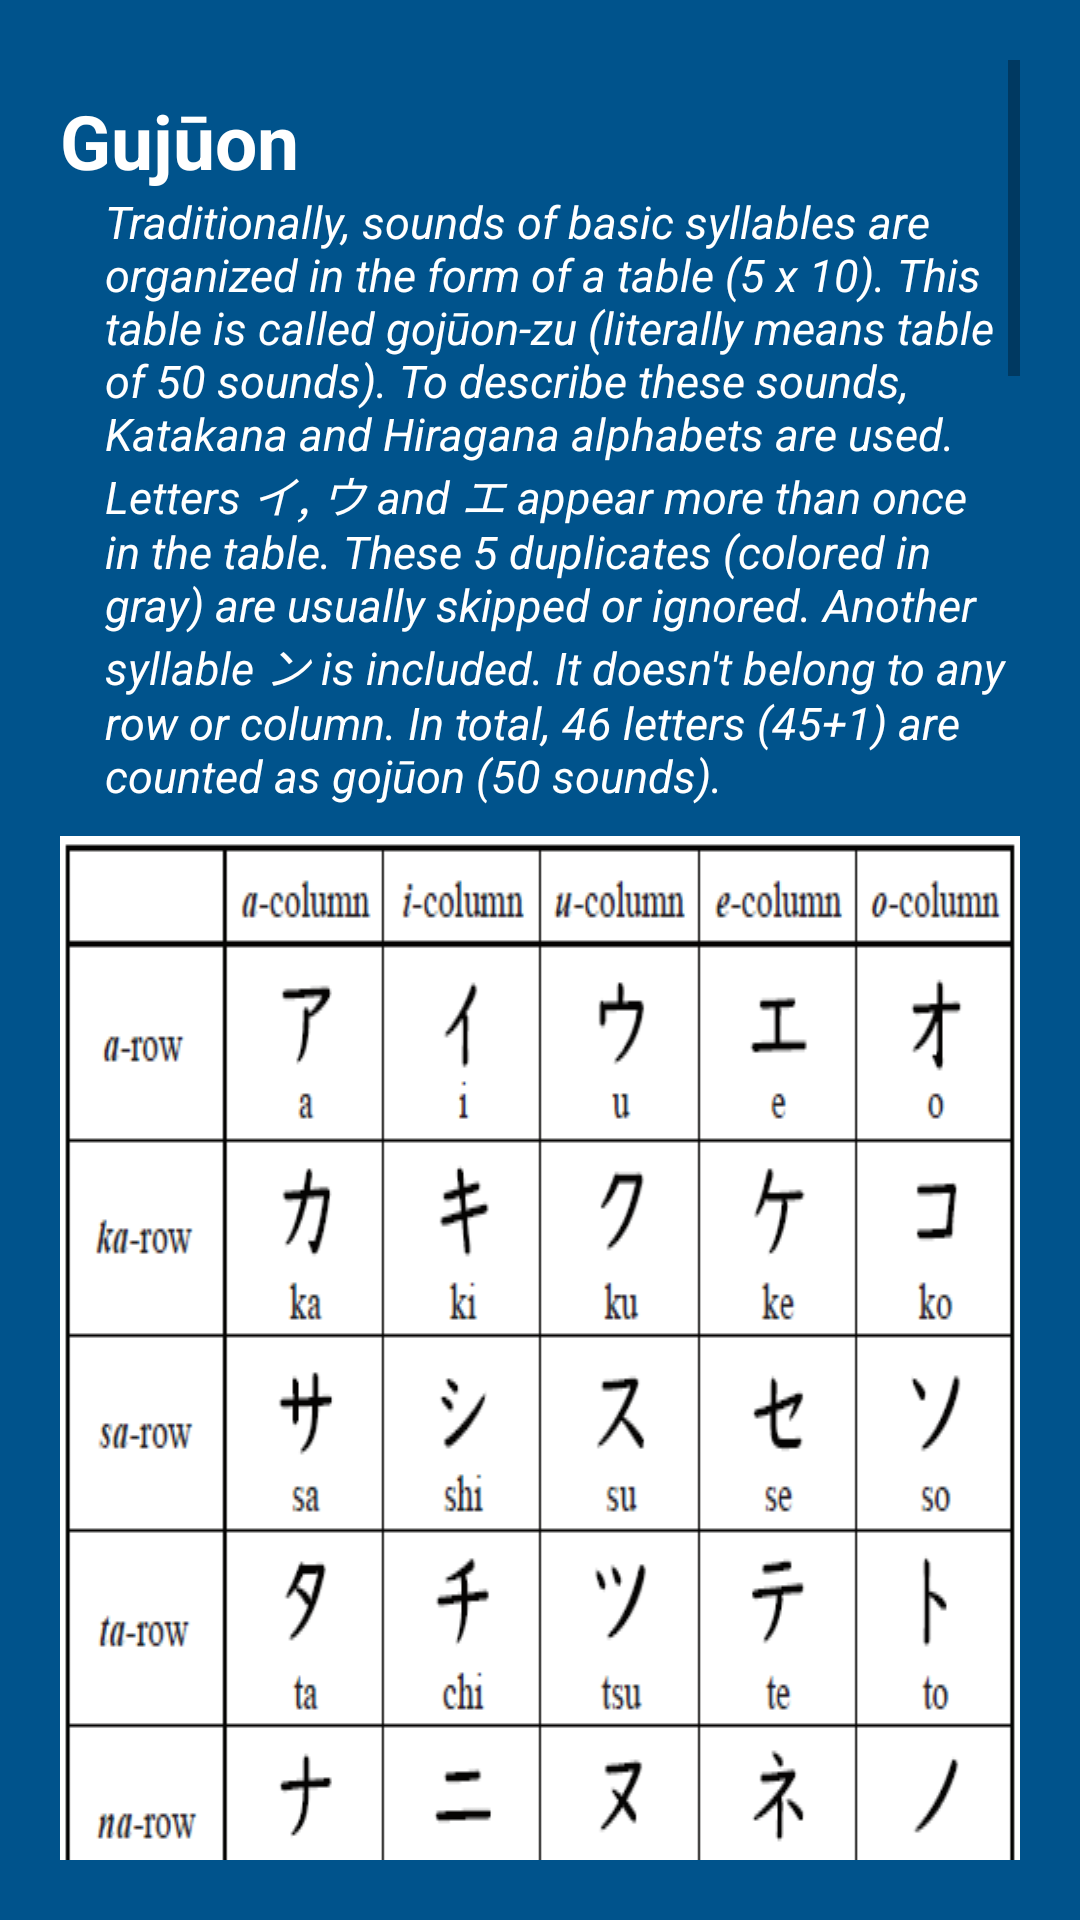

Layout XML and referenced resources for this Android screen:
<!-- AndroidManifest.xml: application theme Theme.Navigation -->
<!-- res/layout/fragment_katakana.xml -->
<?xml version="1.0" encoding="utf-8"?>
<ScrollView xmlns:android="http://schemas.android.com/apk/res/android"
    xmlns:app="http://schemas.android.com/apk/res-auto"
    xmlns:tools="http://schemas.android.com/tools"
    android:layout_width="match_parent"
    android:layout_height="match_parent"
    android:padding="20dp"
    android:background="@color/maverick"
    tools:context=".ui.katakana.KatakanaFragment">

    <LinearLayout
        android:layout_width="match_parent"
        android:layout_height="wrap_content"
        android:orientation="vertical">
        
        <TextView
            android:id="@+id/tv_gojuon_k"
            android:layout_width="wrap_content"
            android:layout_height="wrap_content"
            android:layout_marginTop="10dp"
            android:text="@string/g_k_txt"
            android:textColor="@color/white"
            android:textSize="25sp"
            android:textStyle="bold" />
        <TextView
            android:id="@+id/tv_gojuon2_k"
            android:layout_width="wrap_content"
            android:layout_height="wrap_content"
            android:layout_marginStart="15dp"
            android:text="@string/gj_k"
            android:textColor="@color/white"
            android:textSize="15sp"
            android:textStyle="italic" />
        <ImageView
            android:layout_width="match_parent"
            android:layout_height="wrap_content"
            android:layout_marginStart="0dp"
            android:layout_marginTop="10dp"
            android:scaleType="fitXY"
            android:src="@drawable/gojuon_k"
            android:contentDescription="@string/g_k_dsc"/>

        
        <TextView
            android:id="@+id/tv_dakuon_k"
            android:layout_width="wrap_content"
            android:layout_height="wrap_content"
            android:layout_marginTop="10dp"
            android:text="@string/d_k_txt"
            android:textColor="@color/white"
            android:textSize="25sp"
            android:textStyle="bold" />
        <TextView
            android:id="@+id/tv_dakuon2_k"
            android:layout_width="wrap_content"
            android:layout_height="wrap_content"
            android:layout_marginStart="15dp"
            android:text="@string/dk_k"
            android:textColor="@color/white"
            android:textSize="15sp"
            android:textStyle="italic" />
        <ImageView
            android:layout_width="match_parent"
            android:layout_height="wrap_content"
            android:layout_marginStart="0dp"
            android:layout_marginTop="10dp"
            android:scaleType="fitXY"
            android:src="@drawable/dakuon_k"
            android:contentDescription="@string/d_k_dsc"/>

        
        <TextView
            android:id="@+id/tv_han_dakuon_k"
            android:layout_width="wrap_content"
            android:layout_height="wrap_content"
            android:layout_marginTop="10dp"
            android:text="@string/hd_k_txt"
            android:textColor="@color/white"
            android:textSize="25sp"
            android:textStyle="bold" />
        <TextView
            android:id="@+id/tv_han_dakuon2_k"
            android:layout_width="wrap_content"
            android:layout_height="wrap_content"
            android:layout_marginStart="15dp"
            android:text="@string/hd_k"
            android:textColor="@color/white"
            android:textSize="15sp"
            android:textStyle="italic" />
        <ImageView
            android:layout_width="match_parent"
            android:layout_height="wrap_content"
            android:layout_marginStart="0dp"
            android:layout_marginTop="10dp"
            android:scaleType="fitXY"
            android:src="@drawable/han_dakuon_k"
            android:contentDescription="@string/hd_k_dsc"/>

        
        <TextView
            android:id="@+id/tv_foreign_k"
            android:layout_width="wrap_content"
            android:layout_height="wrap_content"
            android:layout_marginTop="10dp"
            android:text="@string/foreign_k_txt"
            android:textColor="@color/white"
            android:textSize="25sp"
            android:textStyle="bold" />
        <TextView
            android:id="@+id/tv_foreign2_k"
            android:layout_width="wrap_content"
            android:layout_height="wrap_content"
            android:layout_marginStart="10dp"
            android:text="@string/foreign_k"
            android:textColor="@color/white"
            android:textSize="15sp"
            android:textStyle="italic" />
        <ImageView
            android:layout_width="match_parent"
            android:layout_height="wrap_content"
            android:layout_marginStart="0dp"
            android:layout_marginTop="10dp"
            android:scaleType="fitXY"
            android:src="@drawable/foreign_k"
            android:contentDescription="@string/foreign_k_dsc" />

        
        <TextView
            android:id="@+id/tv_yoon_k"
            android:layout_width="wrap_content"
            android:layout_height="wrap_content"
            android:layout_marginTop="10dp"
            android:text="@string/yoon_k_txt"
            android:textColor="@color/white"
            android:textSize="25sp"
            android:textStyle="bold" />

        <TextView
            android:id="@+id/tv_yoon2_k"
            android:layout_width="wrap_content"
            android:layout_height="wrap_content"
            android:layout_marginStart="10dp"
            android:text="@string/y_k"
            android:textColor="@color/white"
            android:textSize="15sp"
            android:textStyle="italic" />

        <ImageView
            android:layout_width="match_parent"
            android:layout_height="wrap_content"
            android:layout_marginStart="0dp"
            android:layout_marginTop="10dp"
            android:scaleType="fitXY"
            android:src="@drawable/yoon1_k"
            android:contentDescription="@string/yoon_k_dsc" />
        <ImageView
            android:layout_width="match_parent"
            android:layout_height="wrap_content"
            android:layout_marginStart="0dp"
            android:scaleType="fitXY"
            android:src="@drawable/yoon2_k"
            android:contentDescription="@string/yoon2_k_dsc" />

        
        <TextView
            android:id="@+id/tv_sokuon_k"
            android:layout_width="wrap_content"
            android:layout_height="wrap_content"
            android:layout_marginTop="10dp"
            android:text="@string/sokuon_k_txt"
            android:textColor="@color/white"
            android:textSize="25sp"
            android:textStyle="bold" />
        <TextView
            android:id="@+id/tv_sokuon2_k"
            android:layout_width="wrap_content"
            android:layout_height="wrap_content"
            android:layout_marginStart="10dp"
            android:text="@string/s_k"
            android:textColor="@color/white"
            android:textSize="15sp"
            android:textStyle="italic" />
        <ImageView
            android:layout_width="match_parent"
            android:layout_height="wrap_content"
            android:layout_marginStart="0dp"
            android:layout_marginTop="10dp"
            android:scaleType="fitCenter"
            android:src="@drawable/sokuon_k"
            android:contentDescription="@string/sokuon_k_dsc" />
    </LinearLayout>
</ScrollView>
<!-- resources referenced by this layout -->
<resources>
  <color name="maverick">#00538C</color>
  <color name="white">#FFFFFFFF</color>
  <!-- drawable dakuon_k: png bitmap (drawable, 26311 bytes) -->
  <!-- drawable foreign_k: png bitmap (drawable, 10775 bytes) -->
  <!-- drawable gojuon_k: png bitmap (drawable, 39114 bytes) -->
  <!-- drawable han_dakuon_k: png bitmap (drawable, 6463 bytes) -->
  <!-- drawable sokuon_k: png bitmap (drawable, 3360 bytes) -->
  <!-- drawable yoon1_k: png bitmap (drawable, 30006 bytes) -->
  <!-- drawable yoon2_k: png bitmap (drawable, 22329 bytes) -->
  <string name="d_k_dsc">Dakuon</string>
  <string name="d_k_txt">Dakuon</string>
  <string name="dk_k">Dakuon literally means turbid or murky sound. It is the voiced sound of カ[ka], サ[sa], タ[ta] and ハ[ha]-row syllables.Dakuon is indicated with two small dots. Pronunciation of ジ[ji] and ヂ[ji], ズ[zu] and ヅ[zu] are the same.Letters ヂ and ヅ are rarely used.</string>
  <string name="foreign_k">These additional letters are invented in modern era to describe the sound of foreign languages.</string>
  <string name="foreign_k_dsc">Additional letters for foreign sounds</string>
  <string name="foreign_k_txt">Additional letters for foreign sounds</string>
  <string name="g_k_dsc">Gujūon</string>
  <string name="g_k_txt">Gujūon</string>
  <string name="gj_k">Traditionally, sounds of basic syllables are organized in the form of a table (5 x 10). This table is called gojūon-zu (literally means table of 50 sounds). To describe these sounds, Katakana and Hiragana alphabets are used. Letters イ, ウ and エ appear more than once in the table. These 5 duplicates (colored in gray) are usually skipped or ignored. Another syllable ン is included. It doesn\'t belong to any row or column. In total, 46 letters (45+1) are counted as gojūon (50 sounds).</string>
  <string name="hd_k">Handakuon literally means half-turbid or half-murky sound. Handakuon is indicated with a small circle.</string>
  <string name="hd_k_dsc">Han-Dakuon</string>
  <string name="hd_k_txt">Han-Dakuon</string>
  <string name="s_k">Sokuon is a pause (no sound) between two syllables. Sokuon is described by ッ(small ツ[tsu]).</string>
  <string name="sokuon_k_dsc">Sokuon</string>
  <string name="sokuon_k_txt">Sokuon</string>
  <string name="y_k">Yōon is a combination of the consonant of i-column syllables and ya, yu or yo. For example, k + ya = kya.Yōon is described by i-column letters associated with ャ(small ya), ュ(small yu) or ョ(small yo). For example, キ + ャ = キャ[kya].Pronunciation of ジャ[ja], ジュ[ju], ジョ[jo] and ヂャ[ja], ヂュ[ju], ヂョ[jo] are the same.Letters ヂャ, ヂュ, ヂョ are rarely used.</string>
  <string name="yoon2_k_dsc">Yōon</string>
  <string name="yoon_k_dsc">Yōon</string>
  <string name="yoon_k_txt">Yōon</string>
  <style name="Theme.Navigation" parent="Theme.MaterialComponents.DayNight.DarkActionBar">
          
          <item name="colorPrimary">#1da1f2</item>
          <item name="colorPrimaryVariant">#00538C</item>
          <item name="colorOnPrimary">@color/white</item>
          
          <item name="colorSecondary">@color/teal_200</item>
          <item name="colorSecondaryVariant">@color/teal_700</item>
          <item name="colorOnSecondary">@color/black</item>
          
          <item name="android:statusBarColor">?attr/colorPrimaryVariant</item>
          
      </style>
  <color name="teal_200">#FF03DAC5</color>
  <color name="teal_700">#FF018786</color>
  <color name="black">#FF000000</color>
</resources>
